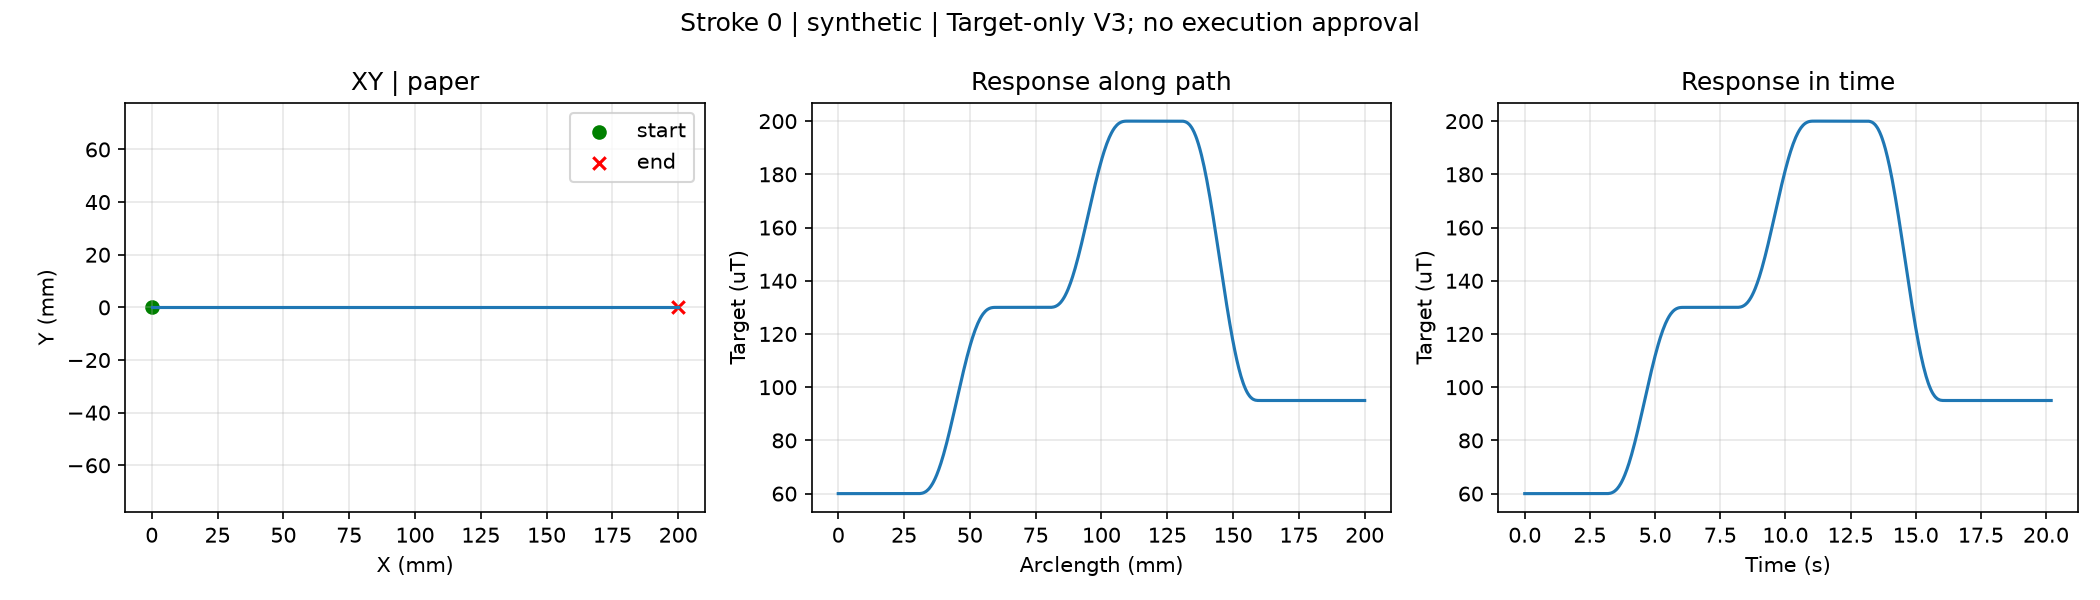

Data behind this chart, as committed beside it:
t_s, s, x_mm, y_mm, g_target_uT
0.0, 0.0, 0.0, 0.0, 60.0
0.02, 5e-05, 0.01, 0.0, 60.0
0.04, 0.0002, 0.04, 0.0, 60.0
0.06, 0.00045, 0.09, 0.0, 60.0
0.08, 0.0008, 0.16, 0.0, 60.0
0.1, 0.00125, 0.25, 0.0, 60.0
0.12, 0.0018, 0.36, 0.0, 60.0
0.14, 0.00245, 0.49, 0.0, 60.0
0.16, 0.0032, 0.64, 0.0, 60.0
0.18, 0.00405, 0.81, 0.0, 60.0
0.2, 0.005, 1, 0.0, 60.0
0.22, 0.006, 1.2, 0.0, 60.0
0.24, 0.007, 1.4, 0.0, 60.0
0.26, 0.008, 1.6, 0.0, 60.0
0.28, 0.009, 1.8, 0.0, 60.0
0.3, 0.01, 2.0, 0.0, 60.0
0.32, 0.011, 2.2, 0.0, 60.0
0.34, 0.012, 2.4, 0.0, 60.0
0.36, 0.013, 2.6, 0.0, 60.0
0.38, 0.014, 2.8, 0.0, 60.0
0.4, 0.015, 3, 0.0, 60.0
0.42, 0.016, 3.2, 0.0, 60.0
0.44, 0.017, 3.4, 0.0, 60.0
0.46, 0.018, 3.6, 0.0, 60.0
0.48, 0.019, 3.8, 0.0, 60.0
0.5, 0.02, 4.0, 0.0, 60.0
0.52, 0.021, 4.2, 0.0, 60.0
0.54, 0.022, 4.4, 0.0, 60.0
0.56, 0.023, 4.6, 0.0, 60.0
0.58, 0.024, 4.8, 0.0, 60.0
0.6, 0.025, 5.0, 0.0, 60.0
0.62, 0.026, 5.2, 0.0, 60.0
0.64, 0.027, 5.4, 0.0, 60.0
0.66, 0.028, 5.6, 0.0, 60.0
0.68, 0.029, 5.8, 0.0, 60.0
0.7, 0.03, 6, 0.0, 60.0
0.72, 0.031, 6.2, 0.0, 60.0
0.74, 0.032, 6.4, 0.0, 60.0
0.76, 0.033, 6.6, 0.0, 60.0
0.78, 0.034, 6.8, 0.0, 60.0
0.8, 0.035, 7, 0.0, 60.0
0.82, 0.036, 7.2, 0.0, 60.0
0.84, 0.037, 7.4, 0.0, 60.0
0.86, 0.038, 7.6, 0.0, 60.0
0.88, 0.039, 7.8, 0.0, 60.0
0.9, 0.04, 8.0, 0.0, 60.0
0.92, 0.041, 8.2, 0.0, 60.0
0.94, 0.042, 8.4, 0.0, 60.0
0.96, 0.043, 8.6, 0.0, 60.0
0.98, 0.044, 8.8, 0.0, 60.0
1.0, 0.045, 9, 0.0, 60.0
1.02, 0.046, 9.2, 0.0, 60.0
1.04, 0.047, 9.4, 0.0, 60.0
1.06, 0.048, 9.6, 0.0, 60.0
1.08, 0.049, 9.8, 0.0, 60.0
1.1, 0.05, 10.0, 0.0, 60.0
1.12, 0.051, 10.2, 0.0, 60.0
1.14, 0.052, 10.4, 0.0, 60.0
1.16, 0.053, 10.6, 0.0, 60.0
1.18, 0.054, 10.8, 0.0, 60.0
... 951 more rows
